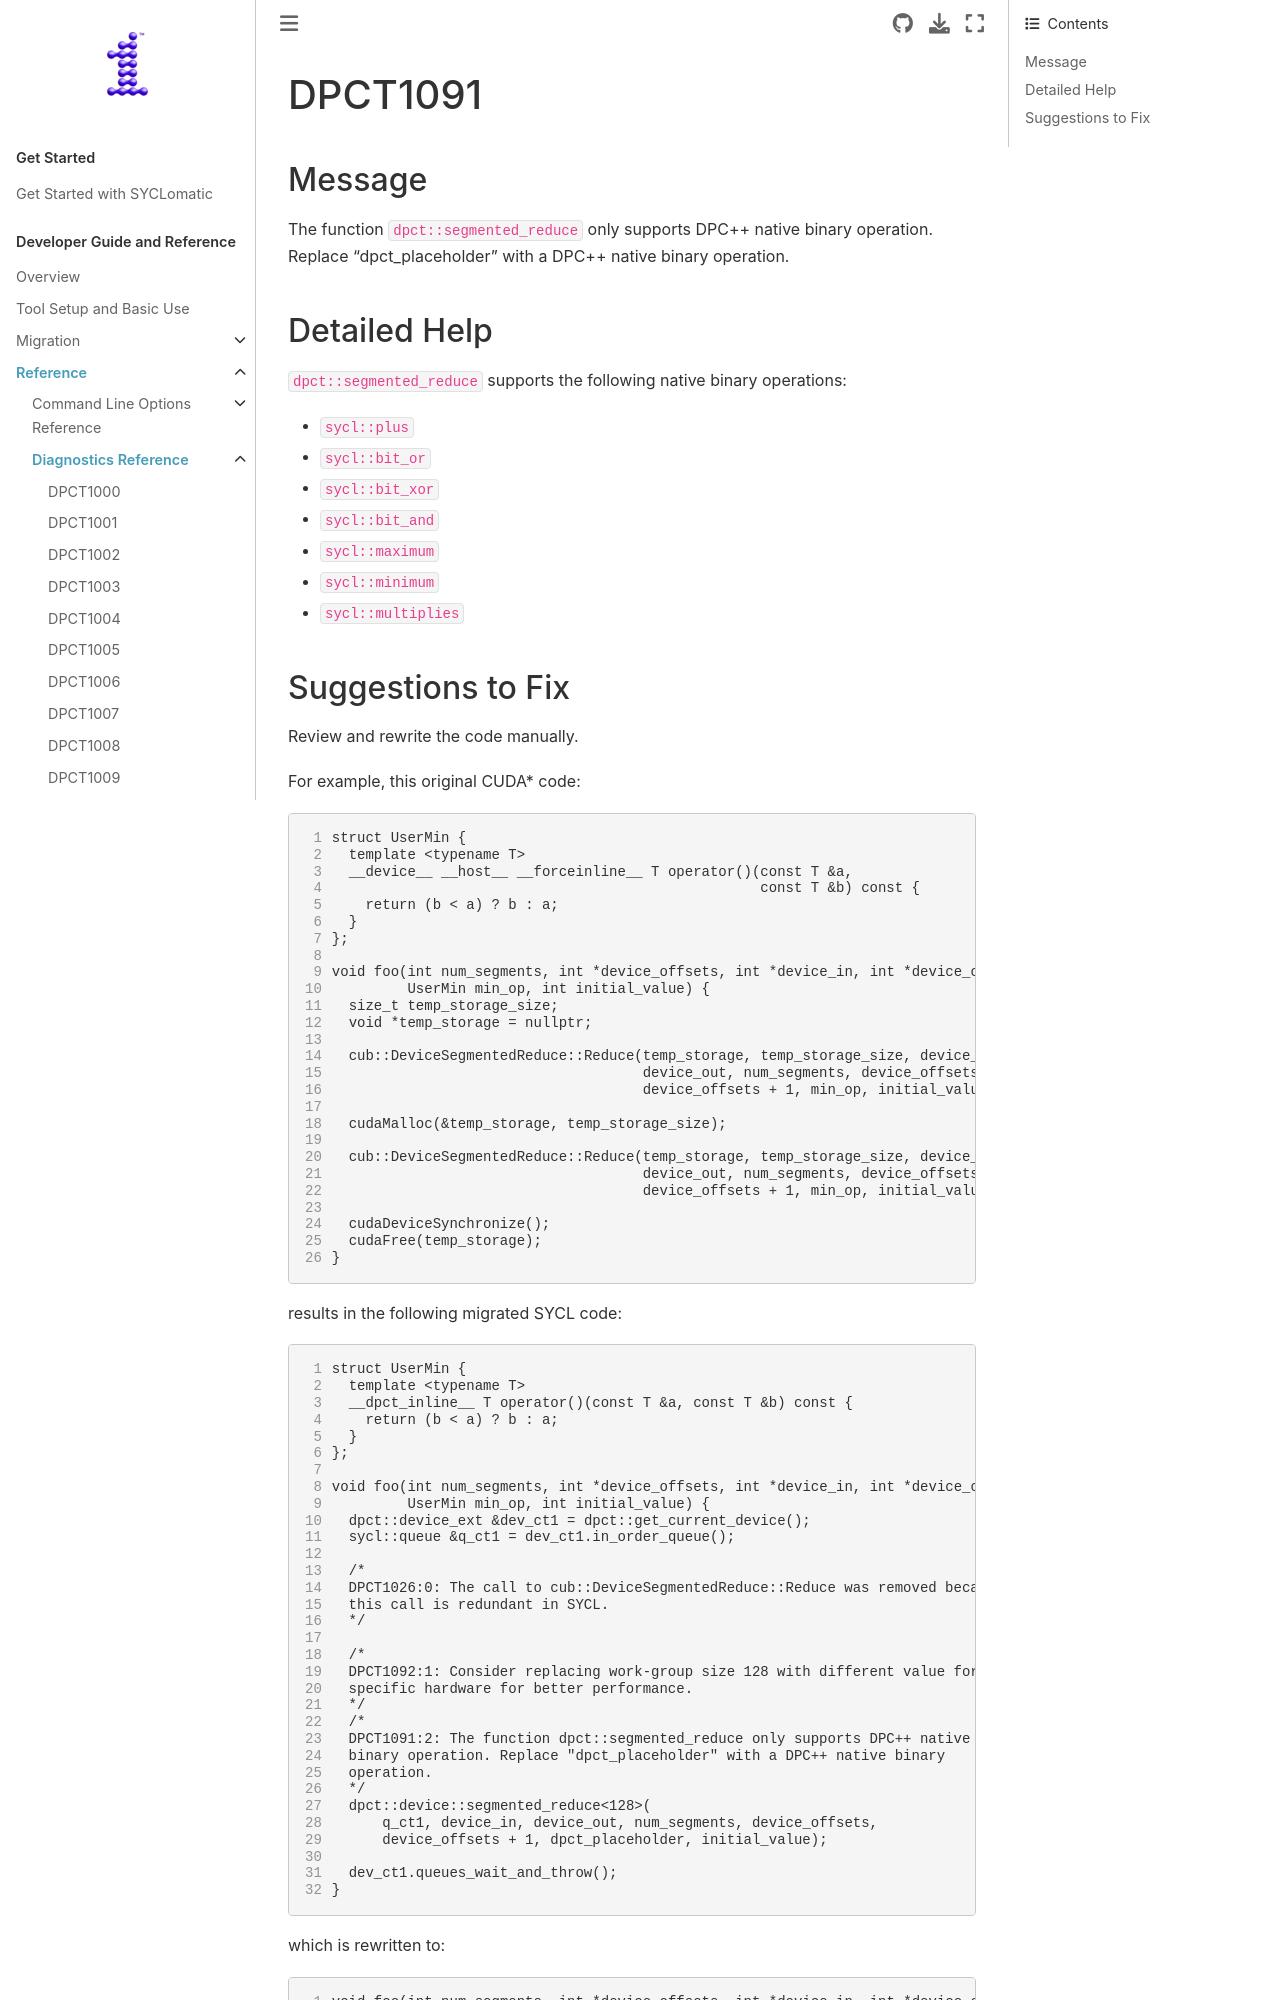

repository: oneapi-src/SYCLomatic · page: dev_guide/reference/diagnostic_ref/dpct1091.html · generator: sphinx

.. _DPCT1091:

DPCT1091
========

Message
-------

.. _msg-1091-start:

The function ``dpct::segmented_reduce`` only supports DPC++ native binary operation. Replace "dpct_placeholder" with a DPC++ native binary operation.

.. _msg-1091-end:

Detailed Help
-------------

``dpct::segmented_reduce`` supports the following native binary operations:

* ``sycl::plus``
* ``sycl::bit_or``
* ``sycl::bit_xor``
* ``sycl::bit_and``
* ``sycl::maximum``
* ``sycl::minimum``
* ``sycl::multiplies``
